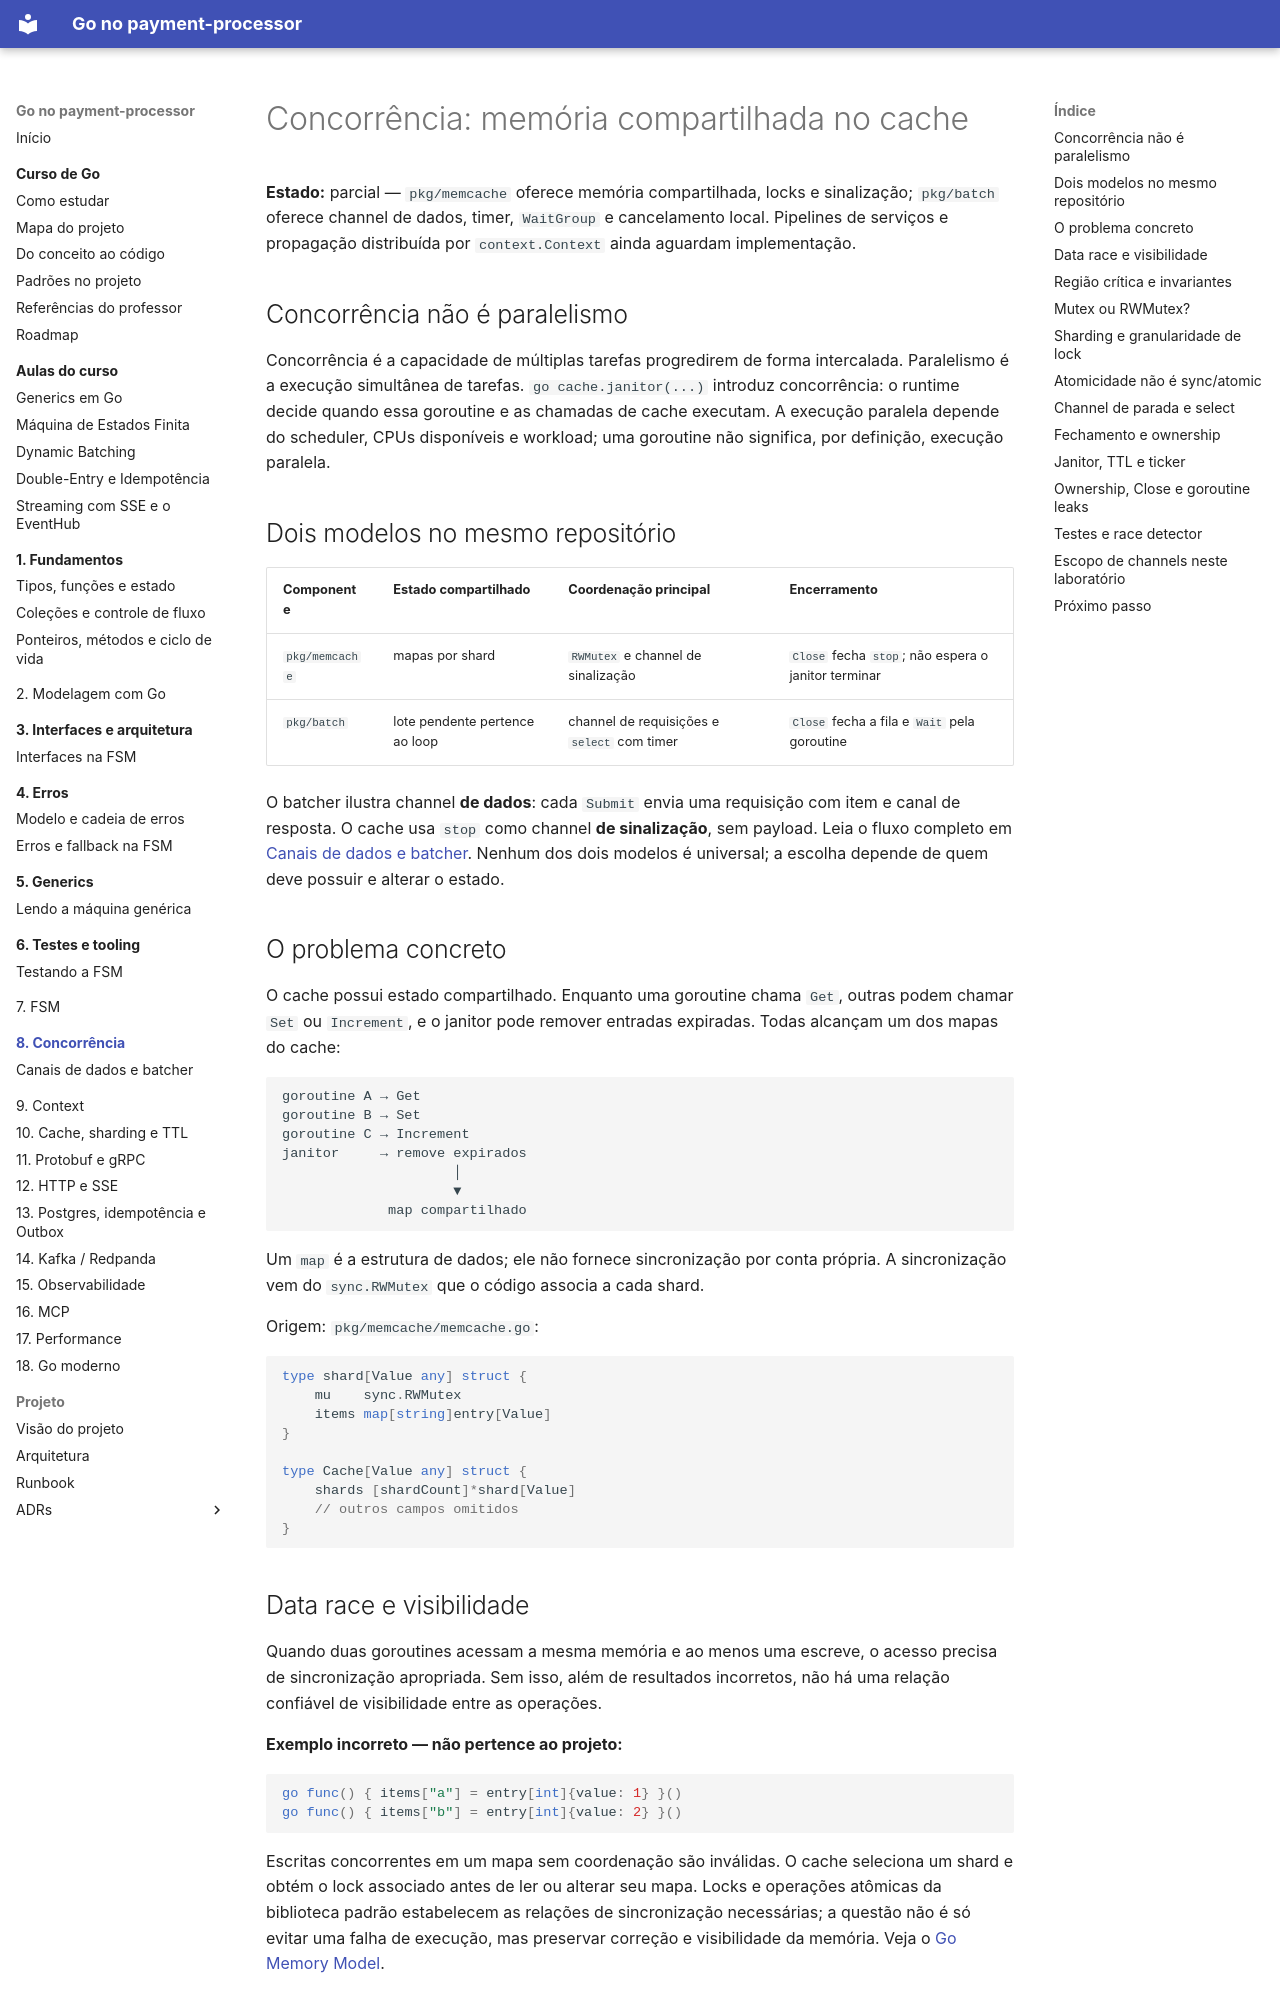

repository: racascao/sistema_pagamento_com_antifraude · page: estudo-go/06-concorrencia/index.html · generator: mkdocs

# Concorrência: memória compartilhada no cache

**Estado:** parcial — `pkg/memcache` oferece memória compartilhada, locks e sinalização; `pkg/batch` oferece channel de dados, timer, `WaitGroup` e cancelamento local. Pipelines de serviços e propagação distribuída por `context.Context` ainda aguardam implementação.

## Concorrência não é paralelismo

Concorrência é a capacidade de múltiplas tarefas progredirem de forma intercalada. Paralelismo é a execução simultânea de tarefas. `go cache.janitor(...)` introduz concorrência: o runtime decide quando essa goroutine e as chamadas de cache executam. A execução paralela depende do scheduler, CPUs disponíveis e workload; uma goroutine não significa, por definição, execução paralela.

## Dois modelos no mesmo repositório

| Componente | Estado compartilhado | Coordenação principal | Encerramento |
|---|---|---|---|
| `pkg/memcache` | mapas por shard | `RWMutex` e channel de sinalização | `Close` fecha `stop`; não espera o janitor terminar |
| `pkg/batch` | lote pendente pertence ao loop | channel de requisições e `select` com timer | `Close` fecha a fila e `Wait` pela goroutine |

O batcher ilustra channel **de dados**: cada `Submit` envia uma requisição com item e canal de resposta. O cache usa `stop` como channel **de sinalização**, sem payload. Leia o fluxo completo em [Canais de dados e batcher](batcher.md). Nenhum dos dois modelos é universal; a escolha depende de quem deve possuir e alterar o estado.

## O problema concreto

O cache possui estado compartilhado. Enquanto uma goroutine chama `Get`, outras podem chamar `Set` ou `Increment`, e o janitor pode remover entradas expiradas. Todas alcançam um dos mapas do cache:

```text
goroutine A → Get
goroutine B → Set
goroutine C → Increment
janitor     → remove expirados
                     │
                     ▼
             map compartilhado
```

Um `map` é a estrutura de dados; ele não fornece sincronização por conta própria. A sincronização vem do `sync.RWMutex` que o código associa a cada shard.

Origem: `pkg/memcache/memcache.go`:

```go
type shard[Value any] struct {
	mu    sync.RWMutex
	items map[string]entry[Value]
}

type Cache[Value any] struct {
	shards [shardCount]*shard[Value]
	// outros campos omitidos
}
```

## Data race e visibilidade

Quando duas goroutines acessam a mesma memória e ao menos uma escreve, o acesso precisa de sincronização apropriada. Sem isso, além de resultados incorretos, não há uma relação confiável de visibilidade entre as operações.

**Exemplo incorreto — não pertence ao projeto:**

```go
go func() { items["a"] = entry[int]{value: 1} }()
go func() { items["b"] = entry[int]{value: 2} }()
```

Escritas concorrentes em um mapa sem coordenação são inválidas. O cache seleciona um shard e obtém o lock associado antes de ler ou alterar seu mapa. Locks e operações atômicas da biblioteca padrão estabelecem as relações de sincronização necessárias; a questão não é só evitar uma falha de execução, mas preservar correção e visibilidade da memória. Veja o [Go Memory Model](https://go.dev/ref/mem).
